The GitHub repository gabrieldgf4/insect-leaf-predation-dataset contains a labelled image folder "dataset" with 5 categories: caterpillar, gastropod, grasshopper, green cow, healthy leaf. Examples follow, each with its label.

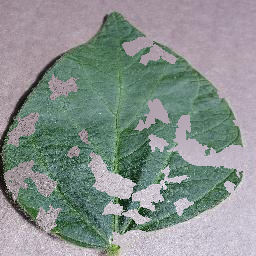
Label: gastropod

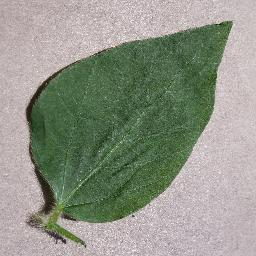
Label: healthy leaf

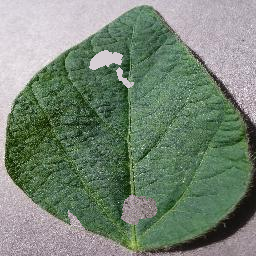
Label: grasshopper

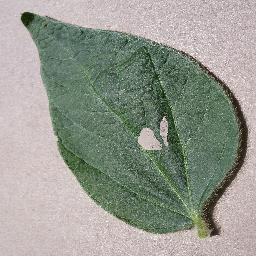
Label: caterpillar

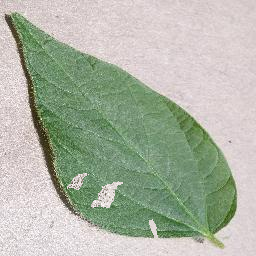
Label: green cow

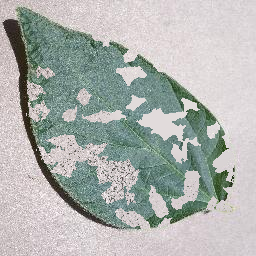
Label: gastropod
